The GitHub repository amandankomo04-boop/InSync contains a labelled image folder "niche" with 10 categories: beauty, comedy, fashion, fitness, food, lifestyle, music, photography, tech, travel. Examples follow, each with its label.

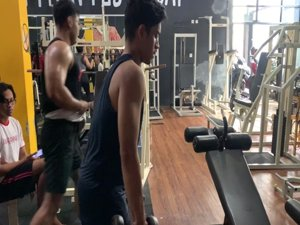
Label: fitness

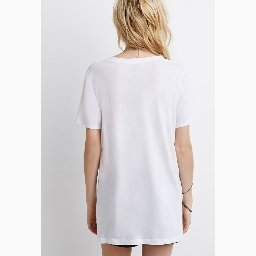
Label: fashion

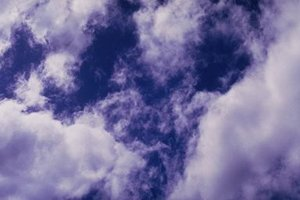
Label: travel

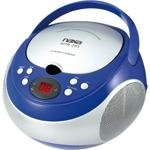
Label: tech

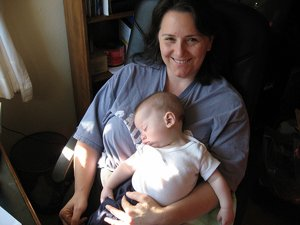
Label: photography

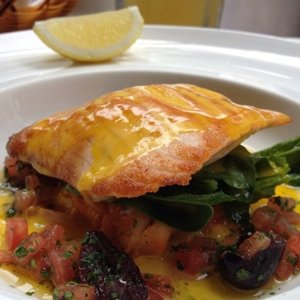
Label: food
